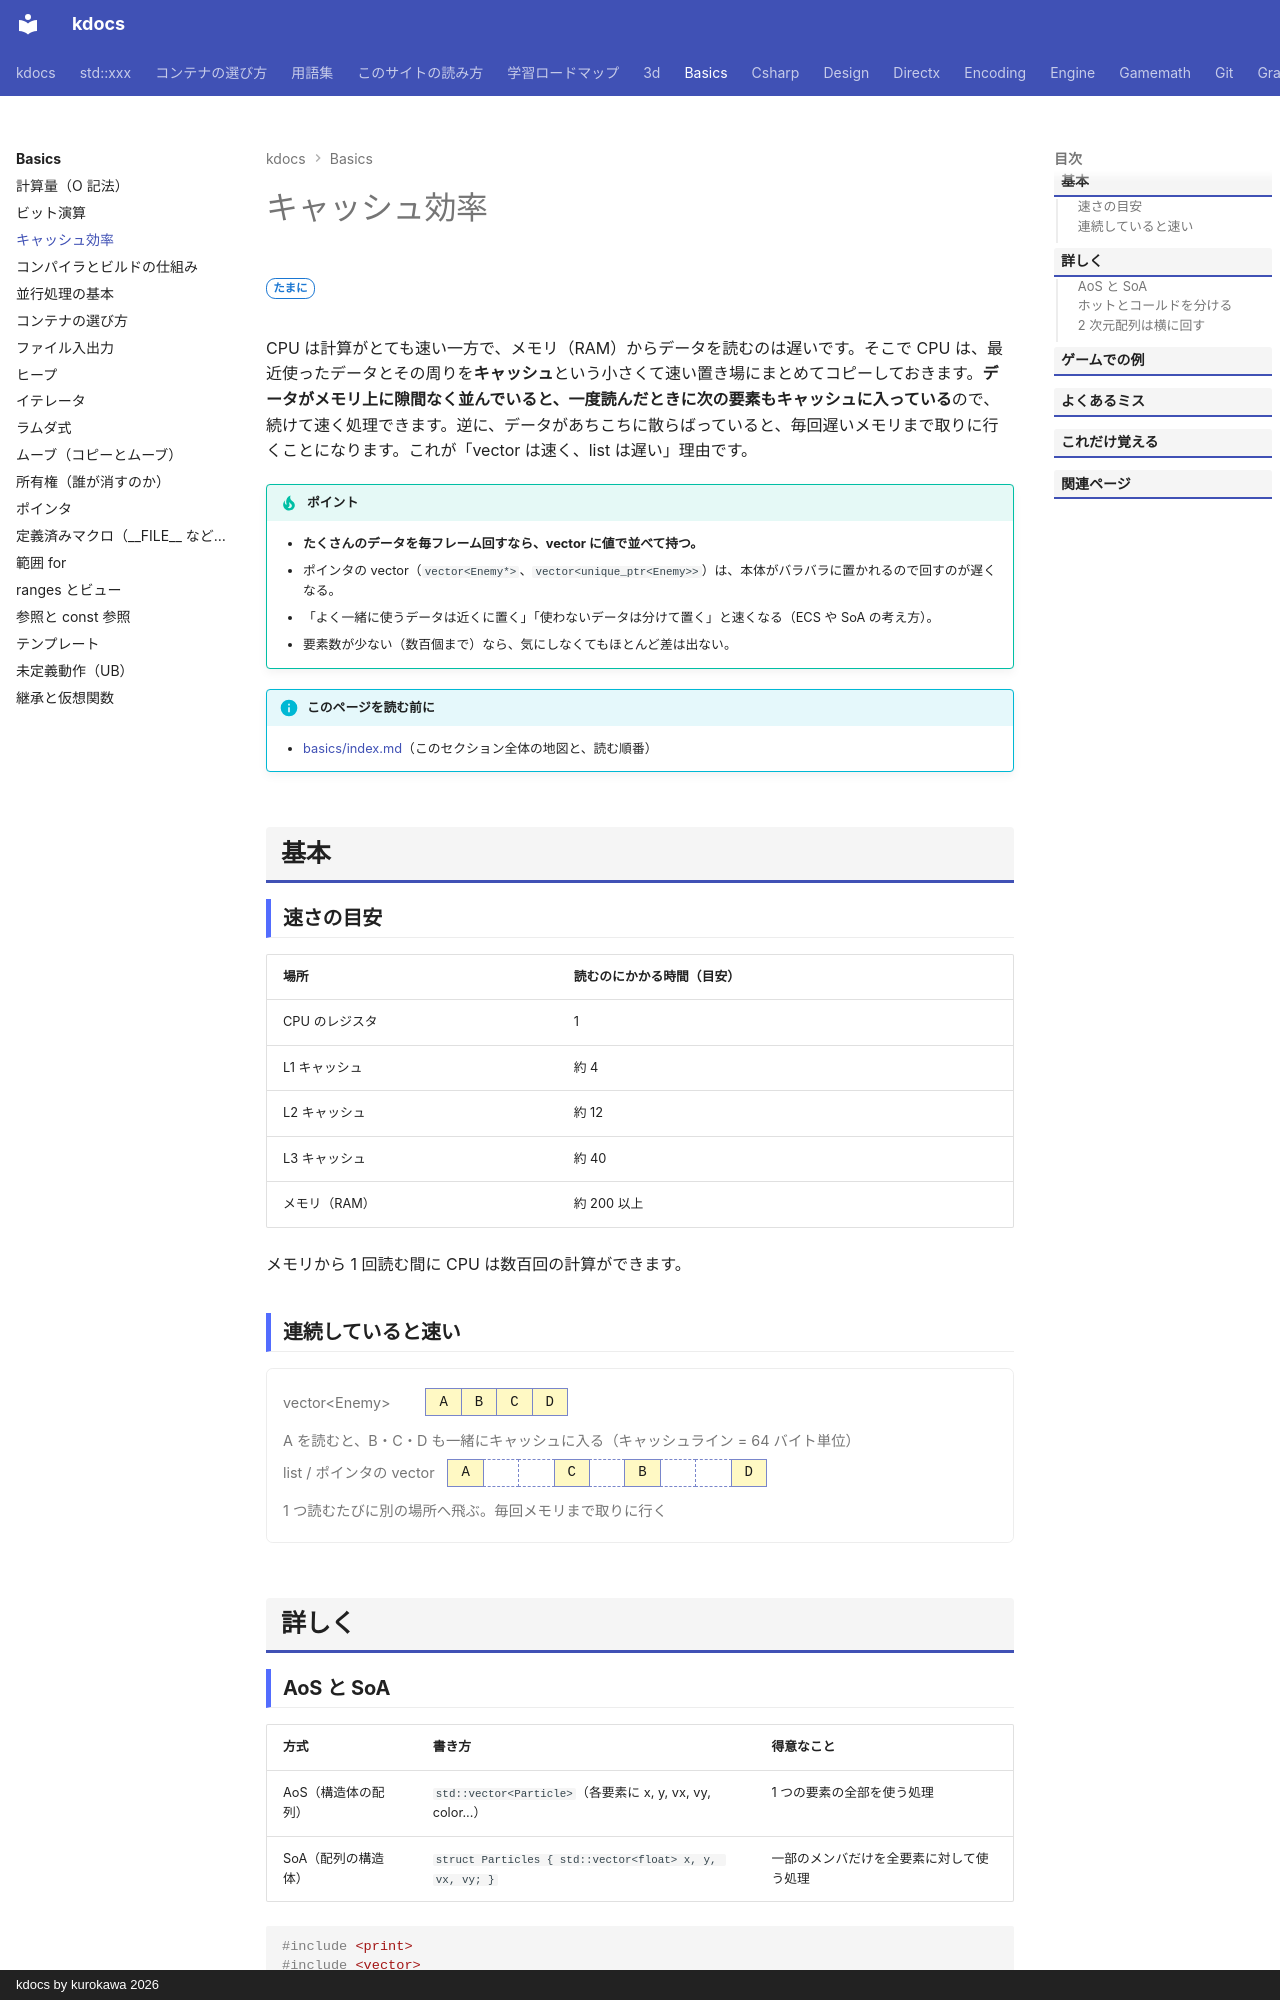

repository: qwzxdf/kdocs · page: basics/cache/index.html · generator: mkdocs · copyright: kdocs by kurokawa 2026

---
title: キャッシュ効率
tags:
  - 基礎
  - パフォーマンス
---

# キャッシュ効率

<div class="page-badges" markdown>
<span class="rank rank-sometimes">たまに</span>
</div>

CPU は計算がとても速い一方で、メモリ（RAM）からデータを読むのは遅いです。そこで CPU は、最近使ったデータとその周りを**キャッシュ**という小さくて速い置き場にまとめてコピーしておきます。**データがメモリ上に隙間なく並んでいると、一度読んだときに次の要素もキャッシュに入っている**ので、続けて速く処理できます。逆に、データがあちこちに散らばっていると、毎回遅いメモリまで取りに行くことになります。これが「vector は速く、list は遅い」理由です。

!!! tip "ポイント"
    - <strong>たくさんのデータを毎フレーム回すなら、vector に値で並べて持つ。</strong>
    - ポインタの vector（`vector<Enemy*>`、`vector<unique_ptr<Enemy>>`）は、本体がバラバラに置かれるので回すのが遅くなる。
    - 「よく一緒に使うデータは近くに置く」「使わないデータは分けて置く」と速くなる（ECS や SoA の考え方）。
    - 要素数が少ない（数百個まで）なら、気にしなくてもほとんど差は出ない。

!!! info "このページを読む前に"
    - [basics/index.md](index.md)（このセクション全体の地図と、読む順番）

## 基本

### 速さの目安

| 場所 | 読むのにかかる時間（目安） |
| --- | --- |
| CPU のレジスタ | 1 |
| L1 キャッシュ | 約 4 |
| L2 キャッシュ | 約 12 |
| L3 キャッシュ | 約 40 |
| メモリ（RAM） | 約 200 以上 |

メモリから 1 回読む間に CPU は数百回の計算ができます。

### 連続していると速い

<div class="mem">
<div class="mem-step"><span class="mem-label">vector&lt;Enemy&gt;</span><span class="mem-cells"><span class="move">A</span><span class="move">B</span><span class="move">C</span><span class="move">D</span></span><span class="mem-note">A を読むと、B・C・D も一緒にキャッシュに入る（キャッシュライン = 64 バイト単位）</span></div>
<div class="mem-step"><span class="mem-label">list / ポインタの vector</span><span class="mem-cells"><span class="move">A</span><span class="free">　</span><span class="free">　</span><span class="move">C</span><span class="free">　</span><span class="move">B</span><span class="free">　</span><span class="free">　</span><span class="move">D</span></span><span class="mem-note">1 つ読むたびに別の場所へ飛ぶ。毎回メモリまで取りに行く</span></div>
</div>

## 詳しく

### AoS と SoA

| 方式 | 書き方 | 得意なこと |
| --- | --- | --- |
| AoS（構造体の配列） | `std::vector<Particle>`（各要素に x, y, vx, vy, color...） | 1 つの要素の全部を使う処理 |
| SoA（配列の構造体） | `struct Particles { std::vector<float> x, y, vx, vy; }` | 一部のメンバだけを全要素に対して使う処理 |

```cpp
#include <print>
#include <vector>

// AoS: 位置の更新に使わない color もキャッシュに載ってしまう
struct ParticleAoS {
  float x, y;
  float vx, vy;
  int color[4];
};

// SoA: 位置の更新に必要な配列だけを読む
struct ParticlesSoA {
  std::vector<float> x, y, vx, vy;
  std::vector<int> color;
};

int main() {
  ParticlesSoA p;
  for (int i = 0; i < 4; ++i) {
    p.x.push_back(0.0f);
    p.vx.push_back(static_cast<float>(i));
  }
  for (std::size_t i = 0; i < p.x.size(); ++i) {
    p.x[i] += p.vx[i];  // x と vx だけが並んで読まれる
  }
  std::println("{} / AoS 1 個 {} バイト", p.x, sizeof(ParticleAoS));
}
```

```text title="実行結果"
[0, 1, 2, 3] / AoS 1 個 32 バイト
```

ECS（[エンティティ・コンポーネント・システム](../design/patterns/ecs.md)）は、この考え方をゲーム全体に広げたものです。

### ホットとコールドを分ける

毎フレーム使うデータ（ホット）と、たまにしか使わないデータ（コールド）を分けると、毎フレームの処理で読むメモリが減ります。

```cpp
struct EnemyHot {   // 毎フレーム更新
  float x, y;
  float vx, vy;
};
struct EnemyCold {  // 死んだときや UI 表示のときだけ
  std::string name;
  std::string description;
};
```

### 2 次元配列は横に回す

```cpp
// tiles[y * width + x] の並びなら
for (int y = 0; y < height; ++y) {
  for (int x = 0; x < width; ++x) {  // 内側を x にすると、メモリを順番に読む
    Process(tiles[y * width + x]);
  }
}
```

内側のループを `y` にすると、毎回 `width` 個ぶん離れた場所を読むことになり、遅くなります。
